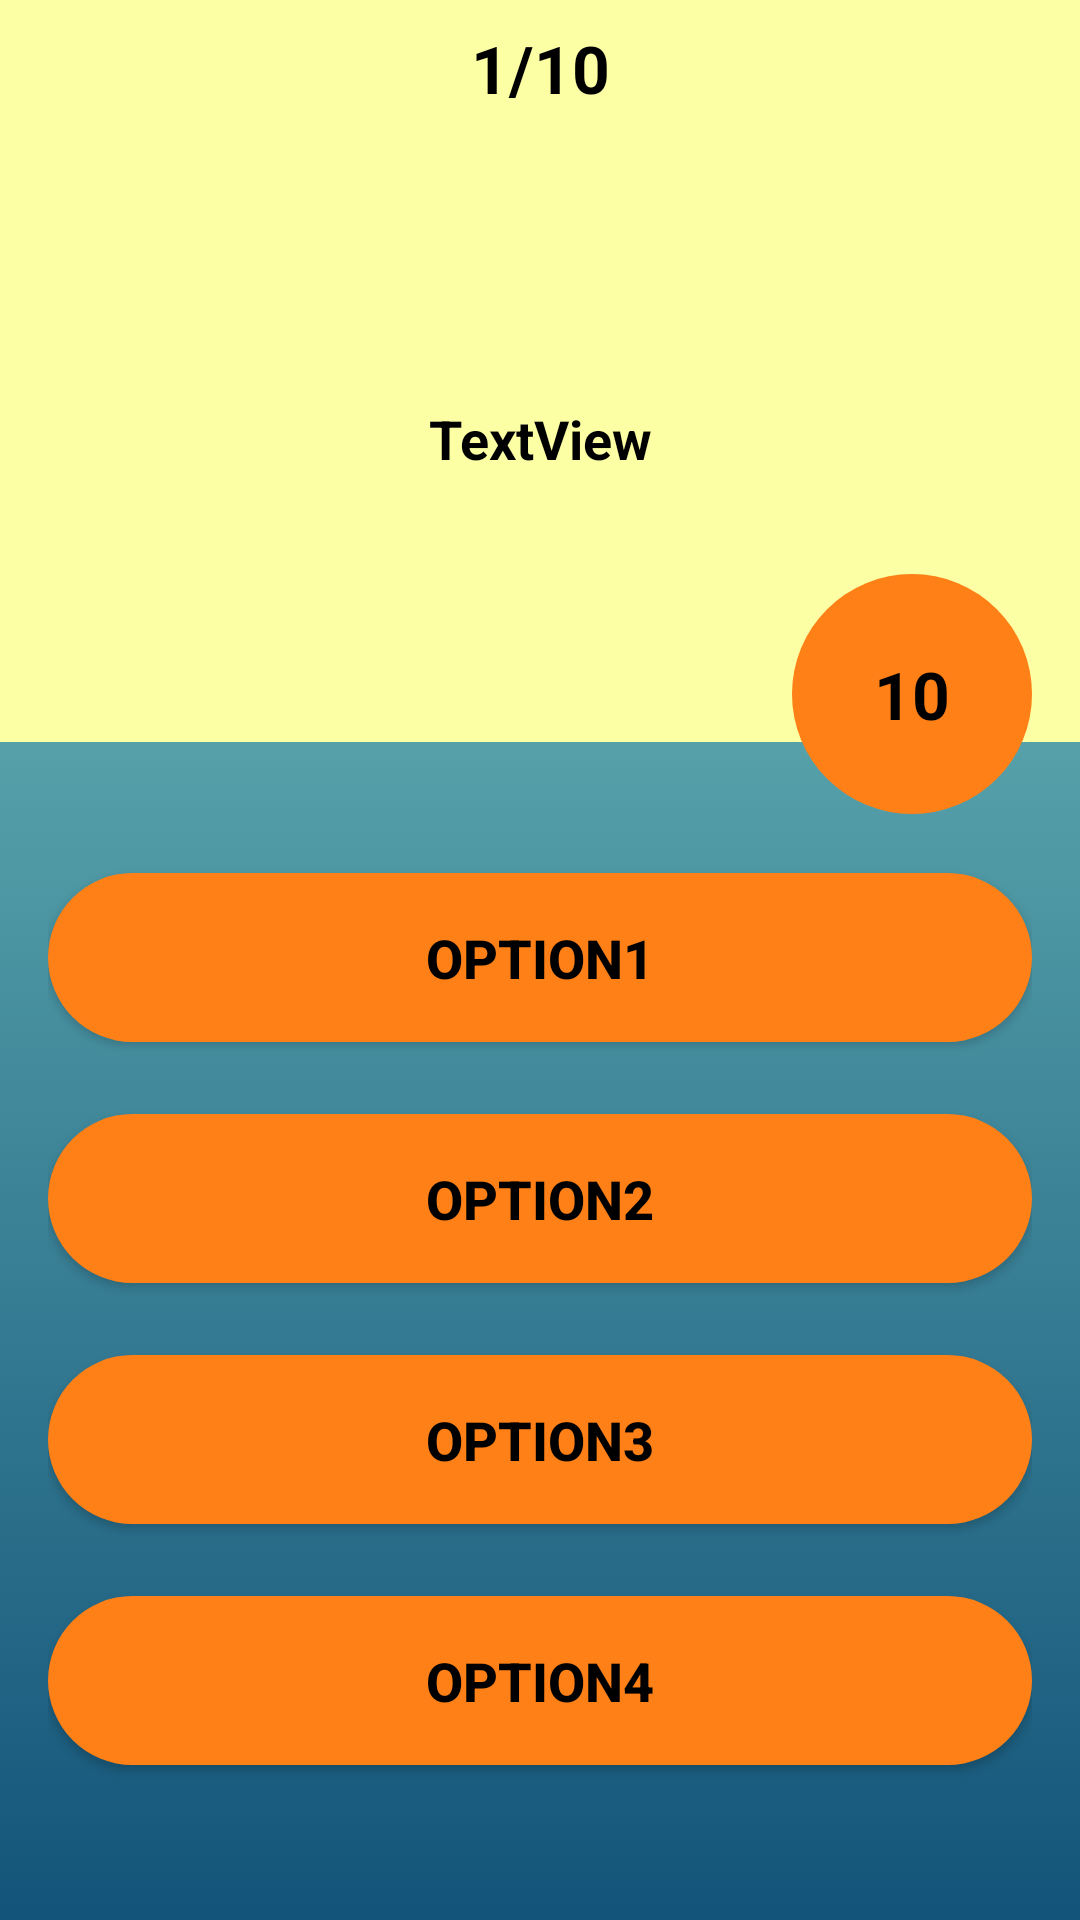

Layout XML and referenced resources for this Android screen:
<!-- AndroidManifest.xml: application theme Theme.MyQuiz -->
<!-- res/layout/activity_question.xml -->
<?xml version="1.0" encoding="utf-8"?>
<androidx.constraintlayout.widget.ConstraintLayout xmlns:android="http://schemas.android.com/apk/res/android"
    xmlns:app="http://schemas.android.com/apk/res-auto"
    xmlns:tools="http://schemas.android.com/tools"
    android:layout_width="match_parent"
    android:layout_height="match_parent"
    android:background="@drawable/gradient_background"
    tools:context=".QuestionActivity">

    <LinearLayout
        android:id="@+id/linearLayout"
        android:layout_width="0dp"
        android:layout_height="wrap_content"
        android:background="@color/button_color"
        android:orientation="vertical"
        app:layout_constraintEnd_toEndOf="parent"
        app:layout_constraintStart_toStartOf="parent"
        app:layout_constraintTop_toTopOf="parent">

        <TextView
            android:id="@+id/quest_num"
            android:layout_width="match_parent"
            android:layout_height="wrap_content"
            android:gravity="center"
            android:padding="8dp"
            android:text="1/10"
            android:textColor="@color/black"
            android:textSize="22sp"
            android:textStyle="bold" />

        <TextView
            android:id="@+id/question"
            android:layout_width="match_parent"
            android:layout_height="170dp"
            android:layout_margin="16dp"
            android:gravity="center"
            android:text="TextView"
            android:textColor="@color/black"
            android:textSize="18sp"
            android:textStyle="bold" />
    </LinearLayout>

    <LinearLayout
        android:id="@+id/linearLayout2"
        android:layout_width="0dp"
        android:layout_height="0dp"
        android:layout_marginStart="16dp"
        android:layout_marginTop="32dp"
        android:layout_marginEnd="16dp"
        android:layout_marginBottom="16dp"
        android:gravity="center"
        android:orientation="vertical"
        app:layout_constraintBottom_toBottomOf="parent"
        app:layout_constraintEnd_toEndOf="parent"
        app:layout_constraintHorizontal_bias="0.0"
        app:layout_constraintStart_toStartOf="parent"
        app:layout_constraintTop_toBottomOf="@+id/linearLayout"
        app:layout_constraintVertical_bias="1.0">

        <Button
            android:id="@+id/option1"
            android:layout_width="match_parent"
            android:layout_height="wrap_content"
            android:layout_marginBottom="24dp"
            android:background="@drawable/round_corner"
            android:backgroundTint="@color/option_button_color"
            android:elevation="3dp"
            android:padding="16dp"
            android:text="option1"
            android:textColor="@color/black"
            android:textSize="18sp"
            android:textStyle="bold" />

        <Button
            android:id="@+id/option2"
            android:layout_width="match_parent"
            android:layout_height="wrap_content"
            android:layout_marginBottom="24dp"
            android:background="@drawable/round_corner"
            android:backgroundTint="@color/option_button_color"
            android:elevation="3dp"
            android:padding="16dp"
            android:text="option2"
            android:textColor="@color/black"
            android:textSize="18sp"
            android:textStyle="bold" />

        <Button
            android:id="@+id/option3"
            android:layout_width="match_parent"
            android:layout_height="wrap_content"
            android:layout_marginBottom="24dp"
            android:background="@drawable/round_corner"
            android:backgroundTint="@color/option_button_color"
            android:elevation="3dp"
            android:padding="16dp"
            android:text="option3"
            android:textColor="@color/black"
            android:textSize="18sp"
            android:textStyle="bold" />

        <Button
            android:id="@+id/option4"
            android:layout_width="match_parent"
            android:layout_height="wrap_content"
            android:layout_marginBottom="24dp"
            android:background="@drawable/round_corner"
            android:backgroundTint="@color/option_button_color"
            android:elevation="3dp"
            android:padding="16dp"
            android:text="option4"
            android:textColor="@color/black"
            android:textSize="18sp"
            android:textStyle="bold" />

    </LinearLayout>

    <TextView
        android:id="@+id/countdown"
        android:layout_width="80dp"
        android:layout_height="80dp"
        android:layout_marginEnd="16dp"
        android:layout_marginBottom="8dp"
        android:background="@drawable/round_corner"
        android:backgroundTint="@color/option_button_color"
        android:gravity="center"
        android:text="10"
        android:textColor="@color/black"
        android:textSize="22dp"
        android:textStyle="bold"
        app:layout_constraintBottom_toTopOf="@+id/linearLayout2"
        app:layout_constraintEnd_toEndOf="parent" />

</androidx.constraintlayout.widget.ConstraintLayout>
<!-- resources referenced by this layout -->
<resources>
  <color name="black">#FF000000</color>
  <color name="button_color">#FCFFA4</color>
  <color name="option_button_color">#FF8017</color>
  <!-- drawable gradient_background (drawable) -->
  <?xml version="1.0" encoding="utf-8"?>
  <selector xmlns:android="http://schemas.android.com/apk/res/android">
      <item>
          <shape>
              <gradient
                  android:angle="90"
                  android:endColor="@color/gradient_end_color"
                  android:startColor="@color/gradient_start_color" />
          </shape>
      </item>
  </selector>
  <!-- drawable round_corner (drawable) -->
  <?xml version="1.0" encoding="utf-8"?>
  <shape xmlns:android="http://schemas.android.com/apk/res/android"
      android:shape="rectangle">
      <corners android:radius="180dp"></corners>
      <solid android:color="@color/button_color"></solid>
  </shape>
  <style name="Theme.MyQuiz" parent="Theme.AppCompat.Light.NoActionBar">
          
          <item name="colorPrimary">@color/purple_500</item>
          <item name="colorPrimaryVariant">@color/purple_700</item>
          <item name="colorOnPrimary">@color/white</item>
          
          <item name="colorSecondary">@color/teal_200</item>
          <item name="colorSecondaryVariant">@color/teal_700</item>
          <item name="colorOnSecondary">@color/black</item>
          
          <item name="android:statusBarColor" tools:targetApi="l">?attr/colorPrimaryVariant</item>
          
      </style>
  <color name="gradient_end_color">#80d0c7</color>
  <color name="gradient_start_color">#13547a</color>
  <color name="purple_500">#FF6200EE</color>
  <color name="purple_700">#FF3700B3</color>
  <color name="white">#FFFFFFFF</color>
  <color name="teal_200">#FF03DAC5</color>
  <color name="teal_700">#FF018786</color>
</resources>
